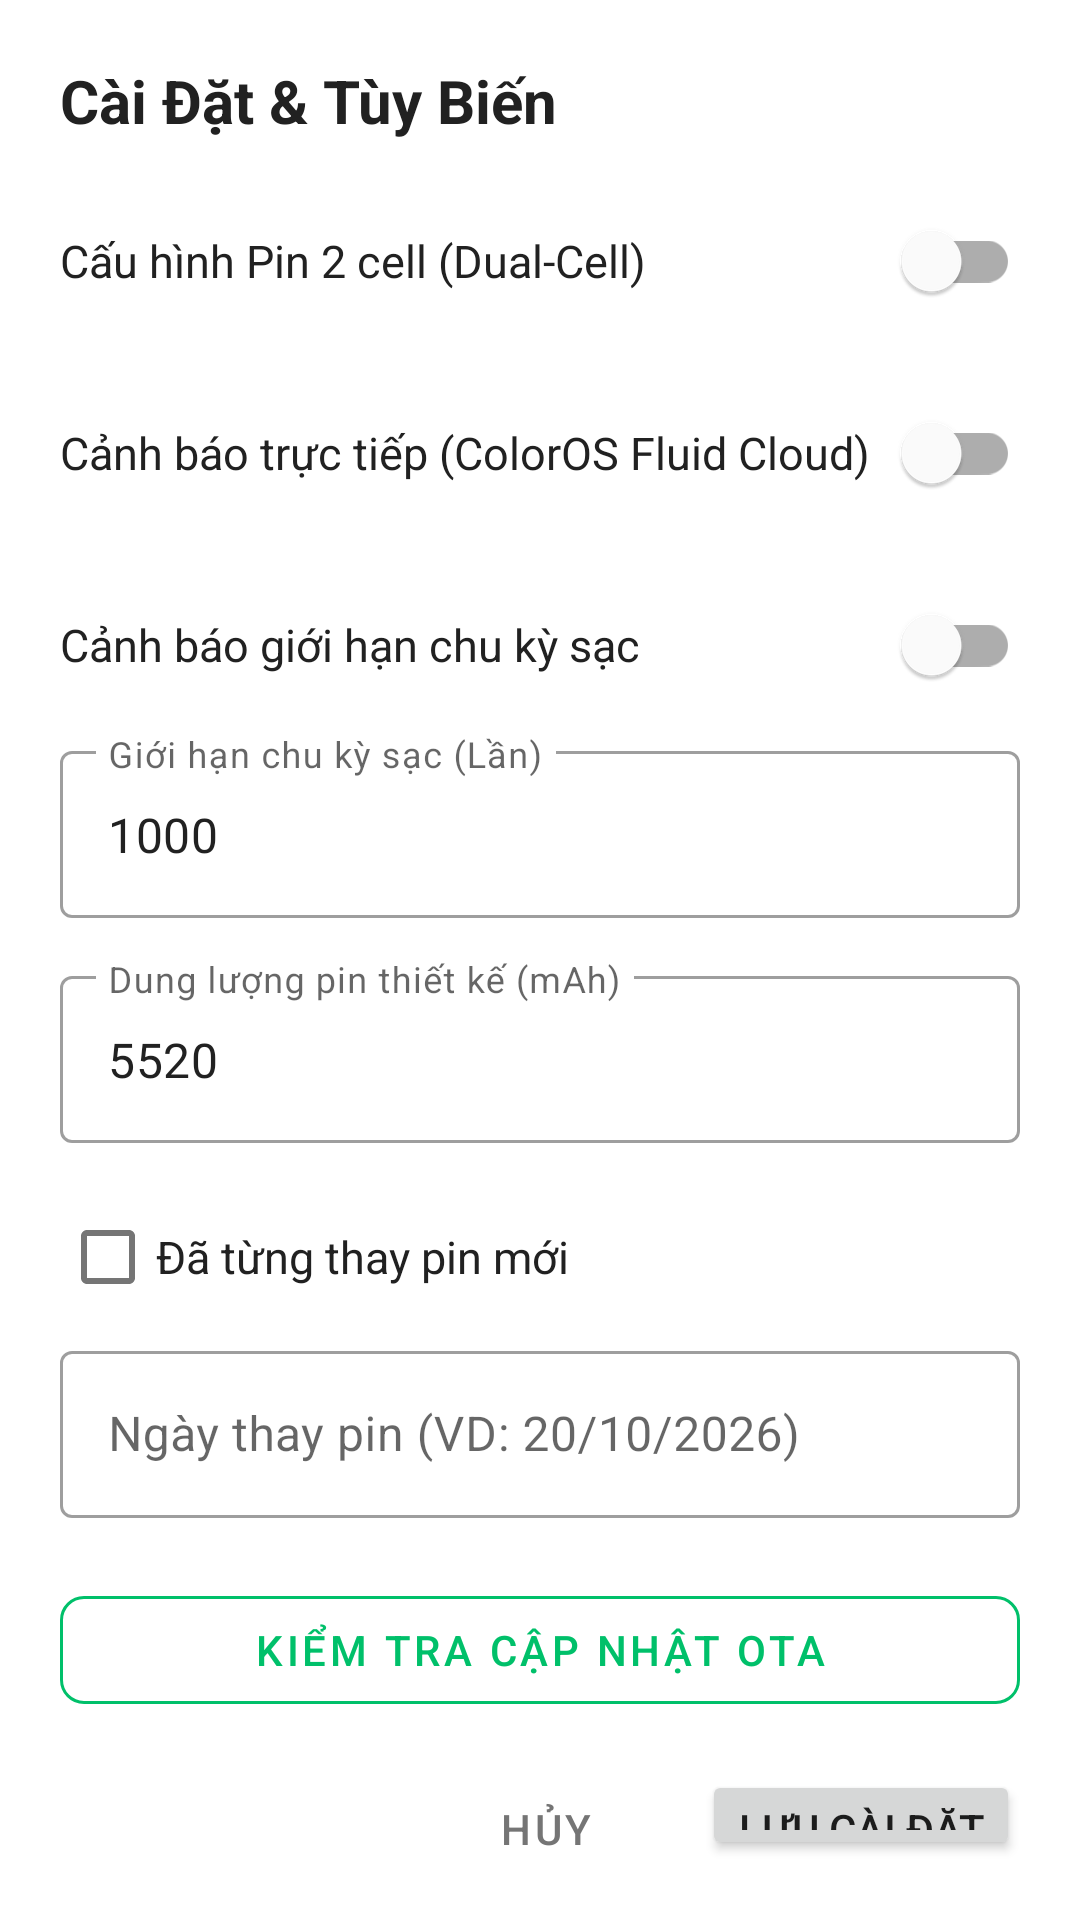

Write the Android layout XML for this screen, with the resource values it uses.
<!-- AndroidManifest.xml: application theme Theme.ColorBat -->
<!-- res/layout/dialog_settings.xml -->
<?xml version="1.0" encoding="utf-8"?>
<LinearLayout xmlns:android="http://schemas.android.com/apk/res/android"
    xmlns:app="http://schemas.android.com/apk/res-auto"
    android:layout_width="match_parent"
    android:layout_height="wrap_content"
    android:orientation="vertical"
    android:padding="20dp"
    android:background="@color/card_bg">

    <TextView
        android:layout_width="wrap_content"
        android:layout_height="wrap_content"
        android:text="Cài Đặt &amp; Tùy Biến"
        android:textSize="20sp"
        android:textStyle="bold"
        android:textColor="@color/text_primary"
        android:layout_marginBottom="16dp" />

    
    <com.google.android.material.switchmaterial.SwitchMaterial
        android:id="@+id/switchDualCell"
        android:layout_width="match_parent"
        android:layout_height="wrap_content"
        android:text="Cấu hình Pin 2 cell (Dual-Cell)"
        android:textColor="@color/text_primary"
        android:textSize="15sp"
        android:layout_marginBottom="16dp" />

    
    <com.google.android.material.switchmaterial.SwitchMaterial
        android:id="@+id/switchLiveAlert"
        android:layout_width="match_parent"
        android:layout_height="wrap_content"
        android:text="Cảnh báo trực tiếp (ColorOS Fluid Cloud)"
        android:textColor="@color/text_primary"
        android:textSize="15sp"
        android:layout_marginBottom="16dp" />

    
    <com.google.android.material.switchmaterial.SwitchMaterial
        android:id="@+id/switchCycleAlert"
        android:layout_width="match_parent"
        android:layout_height="wrap_content"
        android:text="Cảnh báo giới hạn chu kỳ sạc"
        android:textColor="@color/text_primary"
        android:textSize="15sp" />

    <com.google.android.material.textfield.TextInputLayout
        android:id="@+id/layoutCycleLimit"
        style="@style/Widget.MaterialComponents.TextInputLayout.OutlinedBox"
        android:layout_width="match_parent"
        android:layout_height="wrap_content"
        android:hint="Giới hạn chu kỳ sạc (Lần)"
        android:layout_marginTop="6dp"
        android:layout_marginBottom="14dp">

        <com.google.android.material.textfield.TextInputEditText
            android:id="@+id/etCycleLimit"
            android:layout_width="match_parent"
            android:layout_height="wrap_content"
            android:inputType="number"
            android:text="1000"
            android:textColor="@color/text_primary" />
    </com.google.android.material.textfield.TextInputLayout>

    
    <com.google.android.material.textfield.TextInputLayout
        style="@style/Widget.MaterialComponents.TextInputLayout.OutlinedBox"
        android:layout_width="match_parent"
        android:layout_height="wrap_content"
        android:hint="Dung lượng pin thiết kế (mAh)"
        android:layout_marginBottom="14dp">

        <com.google.android.material.textfield.TextInputEditText
            android:id="@+id/etCustomCapacity"
            android:layout_width="match_parent"
            android:layout_height="wrap_content"
            android:inputType="number"
            android:text="5520"
            android:textColor="@color/text_primary" />
    </com.google.android.material.textfield.TextInputLayout>

    
    <com.google.android.material.checkbox.MaterialCheckBox
        android:id="@+id/cbBatteryReplaced"
        android:layout_width="match_parent"
        android:layout_height="wrap_content"
        android:text="Đã từng thay pin mới"
        android:textColor="@color/text_primary"
        android:textSize="15sp" />

    <com.google.android.material.textfield.TextInputLayout
        android:id="@+id/layoutReplaceDate"
        style="@style/Widget.MaterialComponents.TextInputLayout.OutlinedBox"
        android:layout_width="match_parent"
        android:layout_height="wrap_content"
        android:hint="Ngày thay pin (VD: 20/10/2026)"
        android:layout_marginTop="2dp"
        android:layout_marginBottom="20dp">

        <com.google.android.material.textfield.TextInputEditText
            android:id="@+id/etReplaceDate"
            android:layout_width="match_parent"
            android:layout_height="wrap_content"
            android:inputType="text"
            android:text=""
            android:textColor="@color/text_primary" />
    </com.google.android.material.textfield.TextInputLayout>

    
    <com.google.android.material.button.MaterialButton
        android:id="@+id/btnCheckUpdate"
        style="@style/Widget.MaterialComponents.Button.OutlinedButton"
        android:layout_width="match_parent"
        android:layout_height="wrap_content"
        android:text="Kiểm Tra Cập Nhật OTA"
        android:textColor="@color/primary"
        app:strokeColor="@color/primary"
        app:cornerRadius="8dp"
        android:layout_marginBottom="16dp" />

    
    <LinearLayout
        android:layout_width="match_parent"
        android:layout_height="wrap_content"
        android:orientation="horizontal"
        android:gravity="end">

        <Button
            android:id="@+id/btnCancelSettings"
            style="@style/Widget.MaterialComponents.Button.TextButton"
            android:layout_width="wrap_content"
            android:layout_height="wrap_content"
            android:text="Hủy"
            android:textColor="@color/text_secondary"
            android:layout_marginEnd="8dp" />

        <Button
            android:id="@+id/btnSaveSettings"
            android:layout_width="wrap_content"
            android:layout_height="wrap_content"
            android:text="Lưu Cài Đặt"
            app:cornerRadius="8dp" />
    </LinearLayout>

</LinearLayout>
<!-- resources referenced by this layout -->
<resources>
  <color name="card_bg">#FFFFFF</color>
  <color name="primary">#00C06A</color>
  <color name="text_primary">#212121</color>
  <color name="text_secondary">#757575</color>
  <style name="Theme.ColorBat" parent="Theme.MaterialComponents.DayNight.NoActionBar">
          <item name="colorPrimary">@color/primary</item>
          <item name="colorPrimaryVariant">@color/primary_variant</item>
          <item name="colorSecondary">@color/secondary</item>
          <item name="android:statusBarColor">@color/top_bar_bg</item>
          <item name="android:windowLightStatusBar">true</item>
          <item name="android:windowBackground">@color/background</item>
      </style>
  <color name="primary_variant">#009652</color>
  <color name="secondary">#2979FF</color>
  <color name="top_bar_bg">#FFFFFF</color>
  <color name="background">#F5F6F9</color>
</resources>
